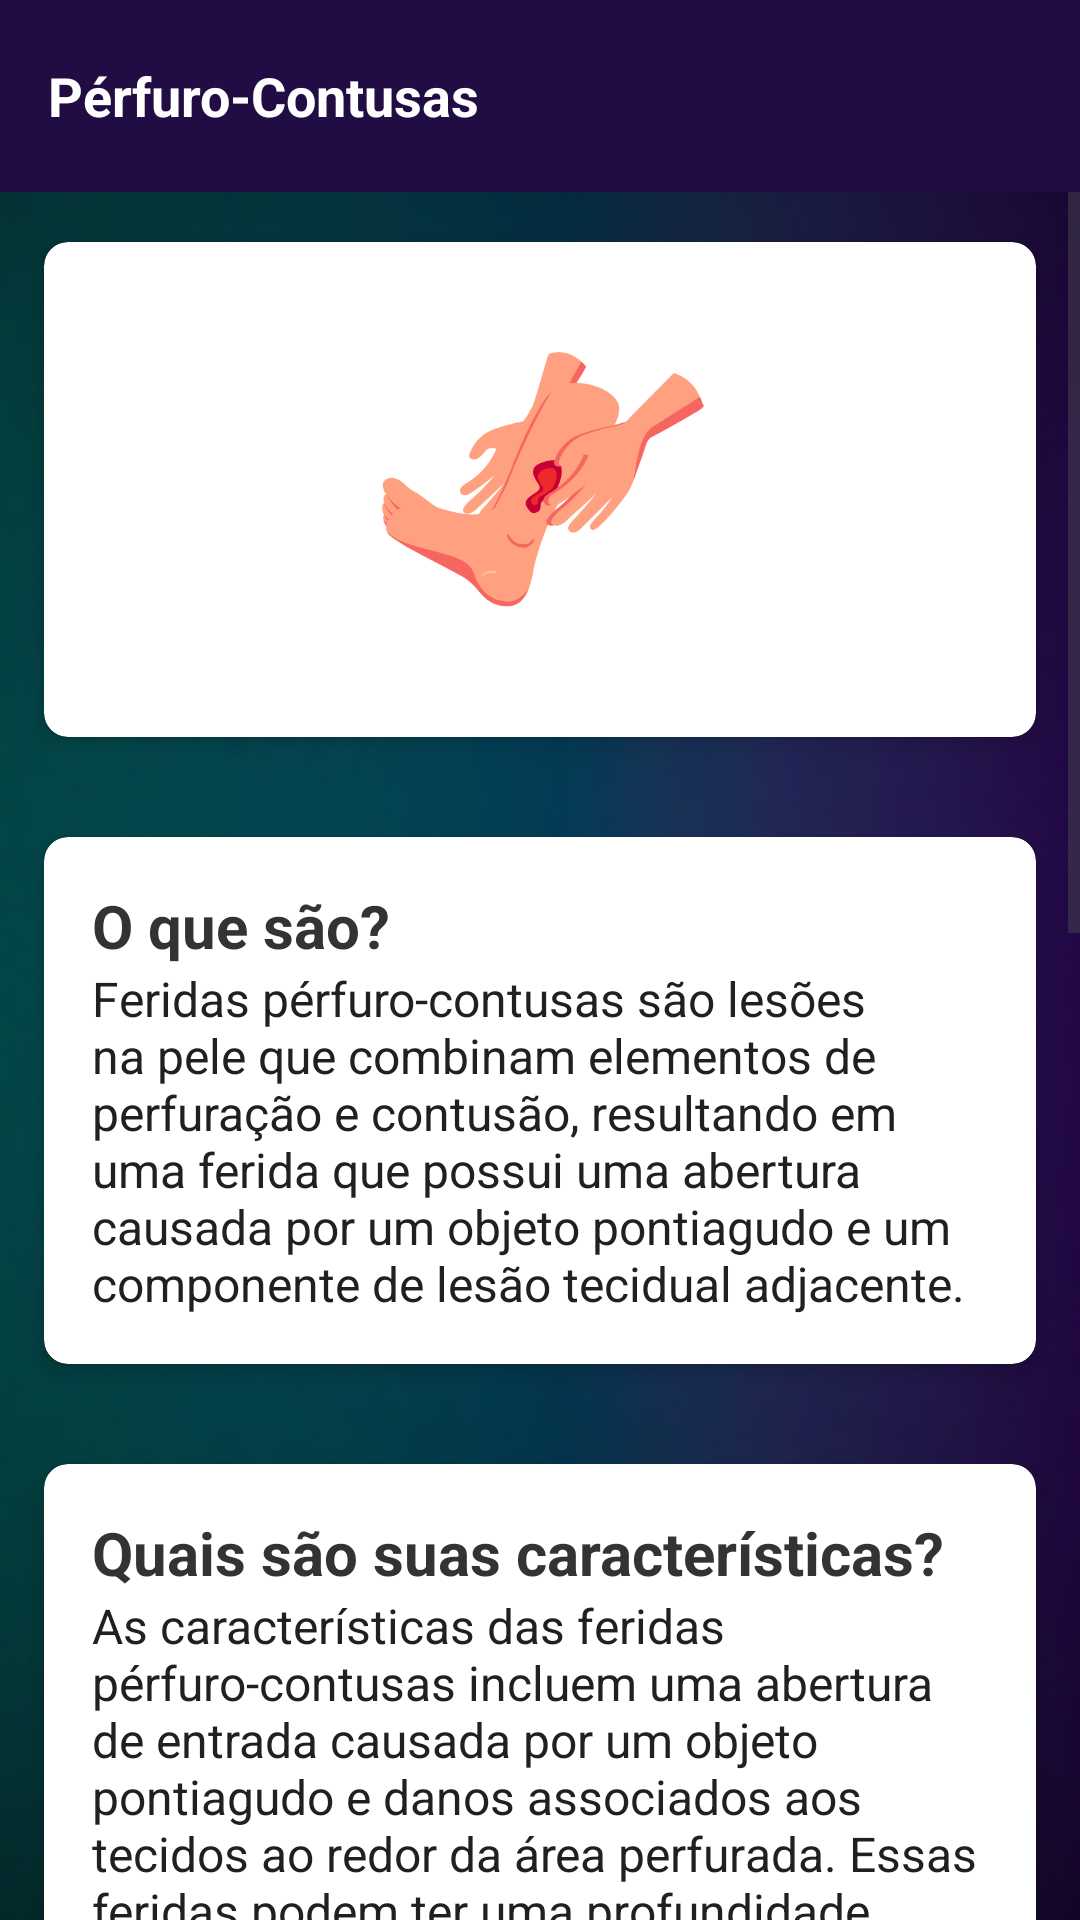

Reconstruct the res/layout file that produces this screen, plus the resources it refers to.
<!-- AndroidManifest.xml: application theme Theme.InfoHeal -->
<!-- res/layout/activity_page4.xml -->
<LinearLayout
    xmlns:android="http://schemas.android.com/apk/res/android"
    xmlns:card_view="http://schemas.android.com/apk/res-auto"
    android:layout_width="match_parent"
    android:layout_height="match_parent"
    android:orientation="vertical"
    android:background="@drawable/fundo_2_curatech_sem_banding">

    <com.google.android.material.appbar.AppBarLayout
        android:layout_width="match_parent"
        android:layout_height="wrap_content">

        <com.google.android.material.appbar.MaterialToolbar
            android:id="@+id/toolbar"
            android:layout_width="match_parent"
            android:layout_height="?attr/actionBarSize"
            android:background="#210c44"
            android:elevation="4dp"
            android:theme="@style/ThemeOverlay.MaterialComponents.Dark.ActionBar">

            <TextView
                android:id="@+id/toolbar_title"
                android:layout_width="wrap_content"
                android:layout_height="wrap_content"
                android:text="Pérfuro-Contusas"
                android:textColor="@android:color/white"
                android:textSize="18sp"
                android:textStyle="bold"/>

        </com.google.android.material.appbar.MaterialToolbar>

    </com.google.android.material.appbar.AppBarLayout>

    <ScrollView
        android:layout_width="match_parent"
        android:layout_height="match_parent">

        <LinearLayout
            android:layout_width="match_parent"
            android:layout_height="wrap_content"
            android:orientation="vertical" >

            <androidx.cardview.widget.CardView
                android:id="@+id/card_viewImagem"
                android:layout_width="match_parent"
                android:layout_height="wrap_content"
                android:layout_margin="8dp"
                card_view:cardCornerRadius="8dp"
                card_view:cardElevation="4dp"
                card_view:cardUseCompatPadding="true">

                <LinearLayout
                    android:layout_width="match_parent"
                    android:layout_height="wrap_content"
                    android:orientation="vertical"
                    android:padding="16dp">

                    <ImageView
                        android:id="@+id/imageView4"
                        android:layout_width="250dp"
                        android:layout_height="133dp"
                        android:layout_gravity="center"
                        android:adjustViewBounds="true"
                        android:paddingTop="8dp"
                        android:paddingBottom="16dp"
                        android:scaleType="fitCenter"
                        android:src="@drawable/p_rfurocontusa" />

                </LinearLayout>

            </androidx.cardview.widget.CardView>

            <androidx.cardview.widget.CardView
                android:id="@+id/card_view"
                android:layout_width="match_parent"
                android:layout_height="wrap_content"
                android:layout_margin="8dp"
                card_view:cardCornerRadius="8dp"
                card_view:cardElevation="4dp"
                card_view:cardUseCompatPadding="true">

                <LinearLayout
                    android:layout_width="match_parent"
                    android:layout_height="wrap_content"
                    android:orientation="vertical"
                    android:padding="16dp">

                    <TextView
                        android:id="@+id/text_title"
                        android:layout_width="match_parent"
                        android:layout_height="wrap_content"
                        android:text="O que são?"
                        android:textColor="#333333"
                        android:textSize="20sp"
                        android:textStyle="bold" />

                    <TextView
                        android:id="@+id/text_content"
                        android:layout_width="match_parent"
                        android:layout_height="wrap_content"
                        android:text="Feridas pérfuro-contusas são lesões na pele que combinam elementos de perfuração e contusão, resultando em uma ferida que possui uma abertura causada por um objeto pontiagudo e um componente de lesão tecidual adjacente."
                        android:textColor="#202020"
                        android:textSize="16sp" />

                </LinearLayout>

            </androidx.cardview.widget.CardView>

            <androidx.cardview.widget.CardView
                android:id="@+id/card_view2"
                android:layout_width="match_parent"
                android:layout_height="wrap_content"
                android:layout_margin="8dp"
                card_view:cardCornerRadius="8dp"
                card_view:cardElevation="4dp"
                card_view:cardUseCompatPadding="true">

                <LinearLayout
                    android:layout_width="match_parent"
                    android:layout_height="wrap_content"
                    android:orientation="vertical"
                    android:padding="16dp">

                    <TextView
                        android:id="@+id/text_title2"
                        android:layout_width="match_parent"
                        android:layout_height="wrap_content"
                        android:text="Quais são suas características?"
                        android:textColor="#333333"
                        android:textSize="20sp"
                        android:textStyle="bold" />

                    <TextView
                        android:id="@+id/text_content2"
                        android:layout_width="match_parent"
                        android:layout_height="wrap_content"
                        android:text="As características das feridas pérfuro-contusas incluem uma abertura de entrada causada por um objeto pontiagudo e danos associados aos tecidos ao redor da área perfurada. Essas feridas podem ter uma profundidade variável, dependendo da força e do objeto que as causou, e podem envolver músculos, tendões, vasos sanguíneos e órgãos subjacentes."
                        android:textColor="#202020"
                        android:textSize="16sp" />

                </LinearLayout>

            </androidx.cardview.widget.CardView>

            <androidx.cardview.widget.CardView
                android:id="@+id/card_view3"
                android:layout_width="match_parent"
                android:layout_height="wrap_content"
                android:layout_margin="8dp"
                card_view:cardCornerRadius="8dp"
                card_view:cardElevation="4dp"
                card_view:cardUseCompatPadding="true">

                <LinearLayout
                    android:layout_width="match_parent"
                    android:layout_height="wrap_content"
                    android:orientation="vertical"
                    android:padding="16dp">

                    <TextView
                        android:id="@+id/text_title3"
                        android:layout_width="match_parent"
                        android:layout_height="wrap_content"
                        android:text="Como deve ser realizado seu tratamento?"
                        android:textColor="#333333"
                        android:textSize="20sp"
                        android:textStyle="bold" />

                    <TextView
                        android:id="@+id/text_content3"
                        android:layout_width="match_parent"
                        android:layout_height="wrap_content"
                        android:text="O tratamento das feridas pérfuro-contusas envolve o controle do sangramento, a limpeza cuidadosa da ferida, a avaliação da profundidade e extensão da lesão, o fechamento adequado da ferida com suturas ou cirurgia, se necessário, e os cuidados pós-tratamento, como troca de curativos e repouso adequado. A gravidade das feridas pérfuro-contusas pode variar dependendo da profundidade, localização e estruturas afetadas, exigindo atendimento médico imediato para avaliação e tratamento adequados."
                        android:textColor="#202020"
                        android:textSize="16sp" />

                </LinearLayout>

            </androidx.cardview.widget.CardView>

            <androidx.cardview.widget.CardView
                android:id="@+id/card_view4"
                android:layout_width="match_parent"
                android:layout_height="wrap_content"
                android:layout_margin="8dp"
                card_view:cardCornerRadius="8dp"
                card_view:cardElevation="4dp"
                card_view:cardUseCompatPadding="true">

                <LinearLayout
                    android:layout_width="match_parent"
                    android:layout_height="wrap_content"
                    android:orientation="vertical"
                    android:padding="16dp">

                    <TextView
                        android:id="@+id/text_title4"
                        android:layout_width="match_parent"
                        android:layout_height="wrap_content"
                        android:text="Qual sua gravidade?"
                        android:textColor="#333333"
                        android:textSize="20sp"
                        android:textStyle="bold" />

                    <TextView
                        android:id="@+id/text_content4"
                        android:layout_width="match_parent"
                        android:layout_height="wrap_content"
                        android:text="A gravidade das feridas pérfuro-contusas pode variar dependendo da profundidade, localização e estruturas afetadas. Feridas superficiais podem ter uma recuperação relativamente rápida, enquanto feridas profundas podem ser graves e exigir intervenção cirúrgica imediata. É crucial buscar atendimento médico imediato em casos de feridas pérfuro-contusas."
                        android:textColor="#202020"
                        android:textSize="16sp" />

                </LinearLayout>

            </androidx.cardview.widget.CardView>

        </LinearLayout>
    </ScrollView>

</LinearLayout>
<!-- resources referenced by this layout -->
<resources>
  <!-- drawable fundo_2_curatech_sem_banding: png bitmap (drawable, 359106 bytes) -->
  <!-- drawable p_rfurocontusa: png bitmap (drawable, 28436 bytes) -->
  <style name="Theme.InfoHeal" parent="Base.Theme.InfoHeal" />
  <style name="Base.Theme.InfoHeal" parent="Theme.Material3.Light.NoActionBar">
          
          <item name="android:statusBarColor">#210c44</item>
          
      </style>
</resources>
